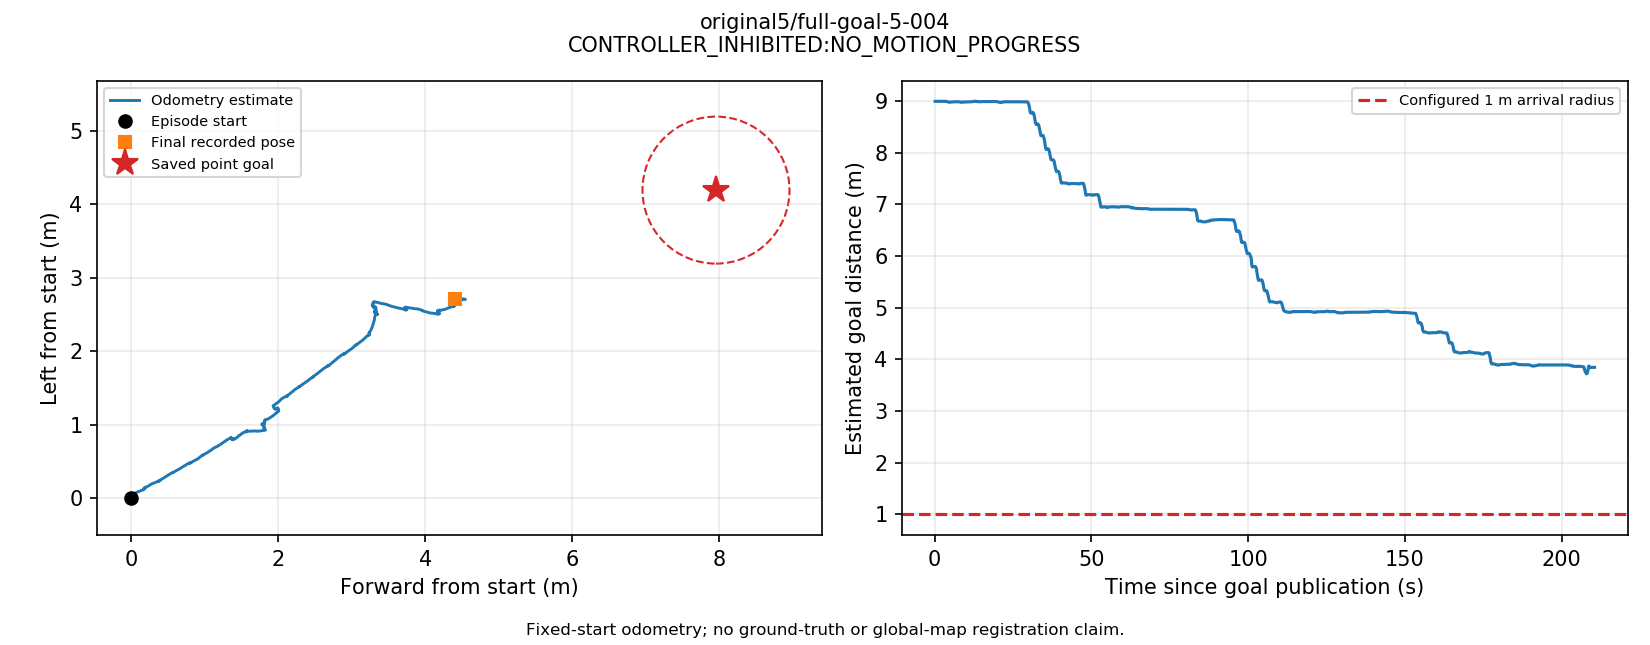

The data file committed next to this chart (first rows):
t_s, utc, source_stamp_s, receipt_age_s, x_m, y_m, z_m, yaw_rad, source, frame, raw_frame
0.004211, 2026-09-13T11:38:04.432303+00:00, 1789299484, 0.01079, -8.015065266766513e-06, -4.230540039207835e-06, 0.3144, -3.4105211099699773e-06, odom, episode_start, odom
0.06132, 2026-09-13T11:38:04.489411+00:00, 1789299484, 0.01725, -2.7462748149684744e-07, -6.297361948343332e-05, 0.3144, -4.126921162006525e-05, odom, episode_start, odom
0.1504, 2026-09-13T11:38:04.578447+00:00, 1789299485, 0.0662, -1.0025656690380229e-05, -0.000103, 0.3146, -0.0001231, odom, episode_start, odom
0.2113, 2026-09-13T11:38:04.639411+00:00, 1789299485, 0.01688, -4.0180824205748944e-05, 1.227384884333278e-06, 0.3146, -5.4776479298856984e-05, odom, episode_start, odom
0.2659, 2026-09-13T11:38:04.693989+00:00, 1789299485, 0.005321, 4.866349520485732e-05, -3.072814783399874e-05, 0.3147, -0.0002709, odom, episode_start, odom
0.3253, 2026-09-13T11:38:04.753427+00:00, 1789299485, 0.007993, 3.3040887765450815e-05, -0.0001184, 0.3147, -0.000234, odom, episode_start, odom
0.3896, 2026-09-13T11:38:04.817705+00:00, 1789299485, 0.04875, 2.681554040330139e-05, -0.0001163, 0.3147, -0.000222, odom, episode_start, odom
0.4417, 2026-09-13T11:38:04.869833+00:00, 1789299485, 0.007446, 9.160801468563647e-06, 2.788806615684923e-05, 0.3147, -9.901940607504045e-05, odom, episode_start, odom
0.496, 2026-09-13T11:38:04.924122+00:00, 1789299485, 0.005431, 8.690636847115051e-05, 2.932277056312854e-06, 0.3147, -0.0003404, odom, episode_start, odom
0.5503, 2026-09-13T11:38:04.978409+00:00, 1789299485, 0.009444, 7.199862083312566e-05, -6.339633128965305e-05, 0.3147, -0.0003108, odom, episode_start, odom
0.6025, 2026-09-13T11:38:05.030631+00:00, 1789299485, 0.01193, 1.5160709021597558e-05, -4.673797772948459e-05, 0.3147, -0.0002736, odom, episode_start, odom
0.6797, 2026-09-13T11:38:05.107794+00:00, 1789299485, 0.0258, -5.0171562606311505e-05, 2.2510301170339078e-05, 0.3147, -0.0002047, odom, episode_start, odom
0.7306, 2026-09-13T11:38:05.158728+00:00, 1789299485, 0.002999, -1.889614608226257e-05, -3.6941433781412514e-05, 0.3147, -0.0004948, odom, episode_start, odom
0.7818, 2026-09-13T11:38:05.209844+00:00, 1789299485, 0.02128, -2.438926183948106e-05, -7.709902906273207e-05, 0.3147, -0.0003539, odom, episode_start, odom
0.8366, 2026-09-13T11:38:05.264710+00:00, 1789299485, 0.03599, -2.3756298936239024e-05, -8.367616037979568e-05, 0.3147, -0.0003841, odom, episode_start, odom
0.8926, 2026-09-13T11:38:05.320643+00:00, 1789299485, 0.005433, -5.044445203046833e-06, 1.822357476534009e-05, 0.3142, -0.0002767, odom, episode_start, odom
0.947, 2026-09-13T11:38:05.375043+00:00, 1789299485, 0.006067, 6.5861151871855515e-06, 1.1153474356561612e-05, 0.3145, -0.0004753, odom, episode_start, odom
1.009, 2026-09-13T11:38:05.437171+00:00, 1789299485, 0.02185, 5.769822507148202e-05, -4.923913071789417e-05, 0.3146, -0.0004611, odom, episode_start, odom
1.071, 2026-09-13T11:38:05.498849+00:00, 1789299485, 0.01291, 5.200746526781197e-05, -3.4537490236979644e-05, 0.3145, -0.0002845, odom, episode_start, odom
1.122, 2026-09-13T11:38:05.550080+00:00, 1789299486, 0.004735, 3.181243648581925e-05, 3.595413068622147e-05, 0.3142, -0.0003305, odom, episode_start, odom
1.179, 2026-09-13T11:38:05.607326+00:00, 1789299486, 0.03185, 8.898051645519688e-05, 1.997358475078907e-05, 0.3144, -0.0003721, odom, episode_start, odom
1.236, 2026-09-13T11:38:05.663833+00:00, 1789299486, 0.01451, 0.0001453, -6.154926111845885e-05, 0.3137, -0.0004826, odom, episode_start, odom
1.288, 2026-09-13T11:38:05.715603+00:00, 1789299486, 0.01365, 9.352087426146324e-05, -6.023126855783939e-05, 0.3142, -0.0003168, odom, episode_start, odom
1.345, 2026-09-13T11:38:05.772799+00:00, 1789299486, 0.01426, 6.721267183792807e-05, -5.044122906443291e-06, 0.3145, -0.0003654, odom, episode_start, odom
1.401, 2026-09-13T11:38:05.829105+00:00, 1789299486, 0.02727, 0.0001196, 1.0638268654715575e-05, 0.3142, -0.0005009, odom, episode_start, odom
1.46, 2026-09-13T11:38:05.887743+00:00, 1789299486, 0.03913, 0.0001672, -5.4106282265280444e-05, 0.3145, -0.0005553, odom, episode_start, odom
1.513, 2026-09-13T11:38:05.940914+00:00, 1789299486, 0.02402, 0.0001189, -8.764299332782827e-05, 0.3146, -0.0003436, odom, episode_start, odom
1.566, 2026-09-13T11:38:05.994084+00:00, 1789299486, 0.012, 0.0001112, -7.2523583765085755e-06, 0.3147, -0.0002509, odom, episode_start, odom
1.622, 2026-09-13T11:38:06.049734+00:00, 1789299486, 0.01226, 0.000169, 3.8480745443260367e-05, 0.3147, -0.0002615, odom, episode_start, odom
1.674, 2026-09-13T11:38:06.102339+00:00, 1789299486, 0.007124, 0.0002203, 1.7751873201483014e-05, 0.3146, -0.0003929, odom, episode_start, odom
1.726, 2026-09-13T11:38:06.154412+00:00, 1789299486, 0.005868, 0.0002159, 3.4259404939786508e-06, 0.3144, -0.0003488, odom, episode_start, odom
1.792, 2026-09-13T11:38:06.220504+00:00, 1789299486, 0.02099, 0.0001907, 4.8609666065125683e-05, 0.3142, -0.0002586, odom, episode_start, odom
1.852, 2026-09-13T11:38:06.279624+00:00, 1789299486, 0.02104, 0.0001621, 0.0001108, 0.3142, -0.0004932, odom, episode_start, odom
1.903, 2026-09-13T11:38:06.331327+00:00, 1789299486, 0.01271, 0.0002009, 5.4953639657341106e-05, 0.3145, -0.0007467, odom, episode_start, odom
1.964, 2026-09-13T11:38:06.392178+00:00, 1789299486, 0.007877, 0.0001749, 2.2558222340215425e-05, 0.3146, -0.0006975, odom, episode_start, odom
2.015, 2026-09-13T11:38:06.443006+00:00, 1789299486, 0.007775, 0.000176, 8.926668294761915e-05, 0.3146, -0.0006199, odom, episode_start, odom
2.069, 2026-09-13T11:38:06.497538+00:00, 1789299486, 0.01815, 0.0002428, 0.0001285, 0.3147, -0.0004947, odom, episode_start, odom
2.126, 2026-09-13T11:38:06.553596+00:00, 1789299487, 0.02178, 0.0002633, 6.714075057609296e-05, 0.3145, -0.0007683, odom, episode_start, odom
2.181, 2026-09-13T11:38:06.609170+00:00, 1789299487, 0.03733, 0.0003085, 2.7491659723441232e-05, 0.3146, -0.0007804, odom, episode_start, odom
2.235, 2026-09-13T11:38:06.662983+00:00, 1789299487, 0.03444, 0.0002114, 4.682682247205884e-05, 0.3146, -0.0006226, odom, episode_start, odom
2.287, 2026-09-13T11:38:06.714768+00:00, 1789299487, 0.009046, 0.0002267, 0.0001042, 0.3146, -0.0006029, odom, episode_start, odom
2.357, 2026-09-13T11:38:06.785566+00:00, 1789299487, 0.02655, 0.0003173, 5.8309844173403456e-05, 0.3147, -0.0008747, odom, episode_start, odom
2.412, 2026-09-13T11:38:06.839954+00:00, 1789299487, 0.04137, 0.0003589, 1.6490761352605628e-05, 0.3147, -0.0009336, odom, episode_start, odom
2.463, 2026-09-13T11:38:06.891463+00:00, 1789299487, 0.01967, 0.0002884, 5.9722067590757896e-05, 0.3147, -0.0006404, odom, episode_start, odom
2.515, 2026-09-13T11:38:06.943009+00:00, 1789299487, 0.01125, 0.0003227, 9.318936497199298e-05, 0.3147, -0.0007972, odom, episode_start, odom
2.566, 2026-09-13T11:38:06.994250+00:00, 1789299487, 0.002531, 0.0003611, 7.752843994966724e-05, 0.3139, -0.0008889, odom, episode_start, odom
2.617, 2026-09-13T11:38:07.045353+00:00, 1789299487, 0.01282, 0.0003651, 3.899545361766808e-05, 0.3143, -0.0009094, odom, episode_start, odom
2.696, 2026-09-13T11:38:07.124199+00:00, 1789299487, 0.05239, 0.0003536, 4.4127776673478535e-05, 0.3145, -0.0008988, odom, episode_start, odom
2.748, 2026-09-13T11:38:07.175931+00:00, 1789299487, 0.01746, 0.0003476, 0.0001818, 0.3139, -0.0009354, odom, episode_start, odom
2.8, 2026-09-13T11:38:07.227929+00:00, 1789299487, 0.01771, 0.0003858, 0.0001551, 0.3144, -0.001045, odom, episode_start, odom
2.859, 2026-09-13T11:38:07.286664+00:00, 1789299487, 0.01129, 0.0004653, 7.984817857452912e-05, 0.3146, -0.001133, odom, episode_start, odom
2.913, 2026-09-13T11:38:07.340882+00:00, 1789299487, 0.01906, 0.0004282, 6.624517130523021e-05, 0.3146, -0.0009862, odom, episode_start, odom
2.968, 2026-09-13T11:38:07.396252+00:00, 1789299487, 0.03432, 0.0004072, 0.0001352, 0.3147, -0.0009249, odom, episode_start, odom
3.021, 2026-09-13T11:38:07.449062+00:00, 1789299487, 0.0139, 0.0004042, 0.0001558, 0.314, -0.0009837, odom, episode_start, odom
3.101, 2026-09-13T11:38:07.528623+00:00, 1789299487, 0.03341, 0.0004016, 9.140274894024582e-05, 0.3139, -0.001154, odom, episode_start, odom
3.154, 2026-09-13T11:38:07.581601+00:00, 1789299488, 0.003178, 0.0003082, 0.0001076, 0.3145, -0.0009862, odom, episode_start, odom
3.208, 2026-09-13T11:38:07.636491+00:00, 1789299488, 0.02475, 0.0003187, 0.0001178, 0.3146, -0.0009549, odom, episode_start, odom
3.265, 2026-09-13T11:38:07.693052+00:00, 1789299488, 0.0347, 0.0004268, 0.0001468, 0.3147, -0.001127, odom, episode_start, odom
3.316, 2026-09-13T11:38:07.743875+00:00, 1789299488, 0.008287, 0.0004281, 3.668050407404095e-05, 0.3147, -0.001325, odom, episode_start, odom
3.372, 2026-09-13T11:38:07.800128+00:00, 1789299488, 0.03491, -0.0008726, 8.418159110065959e-05, 0.3141, 0.001113, odom, episode_start, odom
... 3,572 more rows
